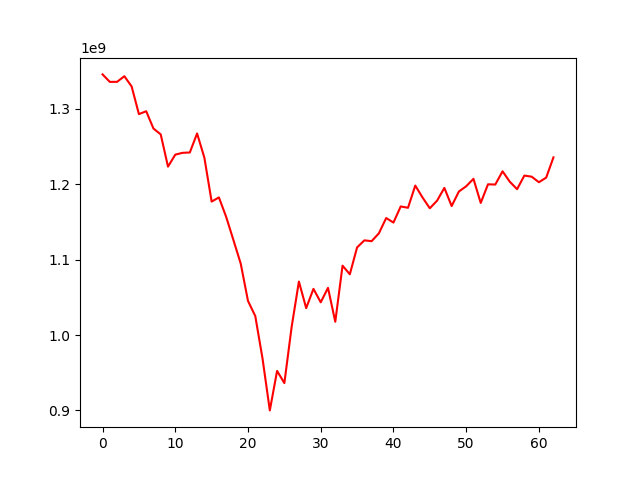

Source data for this figure (header and first rows):
, 0
0, 1345358826
1, 1335429333
2, 1335509981
3, 1342967740
4, 1329389914
5, 1292711914
6, 1296541499
7, 1273630471
8, 1265833498
9, 1223125443
10, 1239041466
11, 1241433155
12, 1241881080
13, 1267099365
14, 1235019754
15, 1176831851
16, 1182338814
17, 1156490735
18, 1125716390
19, 1094606457
20, 1045168854
21, 1025155796
22, 968695435
23, 900114130
24, 952455331
25, 936286295
26, 1010718493
27, 1070846983
28, 1035630555
29, 1061159306
30, 1043359723
31, 1062529641
32, 1017555829
33, 1091912242
34, 1080470928
35, 1116103189
36, 1125442003
37, 1124359646
38, 1134809267
39, 1155040605
40, 1149011515
41, 1170395277
42, 1168590437
43, 1198047478
44, 1182220472
45, 1167949135
46, 1178052606
47, 1194989137
48, 1170908230
49, 1190195565
50, 1197114093
51, 1206951066
52, 1175054765
53, 1199721283
54, 1199393942
55, 1216946044
56, 1203085611
57, 1193265819
58, 1211301236
59, 1209849269
... 3 more rows
